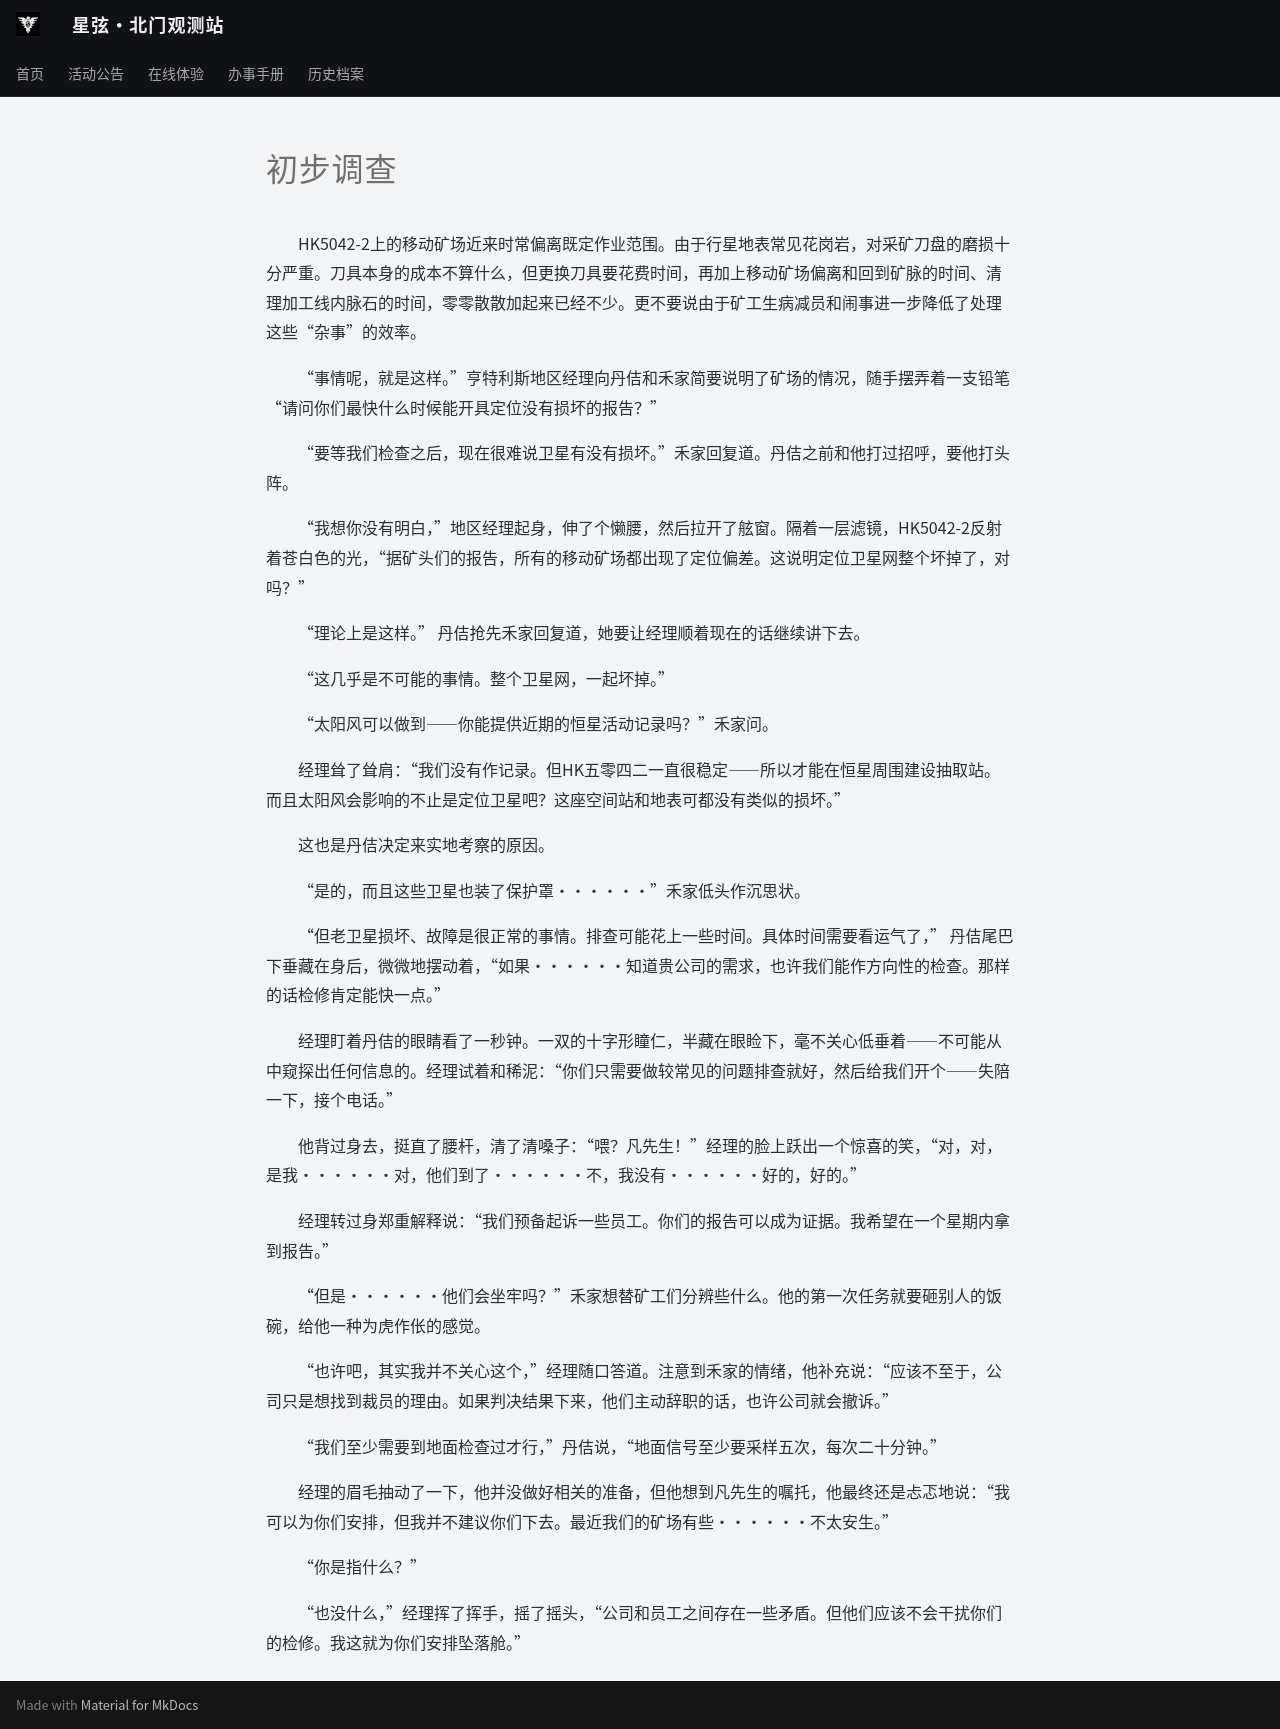

repository: ZJU-Starlight/zju-starlight.github.io · page: archive/universe/stories/seedings-in-mine/chapter-09/index.html · generator: mkdocs

# 初步调查

&emsp;&emsp;HK5042-2上的移动矿场近来时常偏离既定作业范围。由于行星地表常见花岗岩，对采矿刀盘的磨损十分严重。刀具本身的成本不算什么，但更换刀具要花费时间，再加上移动矿场偏离和回到矿脉的时间、清理加工线内脉石的时间，零零散散加起来已经不少。更不要说由于矿工生病减员和闹事进一步降低了处理这些“杂事”的效率。

&emsp;&emsp;“事情呢，就是这样。”亨特利斯地区经理向丹佶和禾家简要说明了矿场的情况，随手摆弄着一支铅笔“请问你们最快什么时候能开具定位没有损坏的报告？”

&emsp;&emsp;“要等我们检查之后，现在很难说卫星有没有损坏。”禾家回复道。丹佶之前和他打过招呼，要他打头阵。

&emsp;&emsp;“我想你没有明白，”地区经理起身，伸了个懒腰，然后拉开了舷窗。隔着一层滤镜，HK5042-2反射着苍白色的光，“据矿头们的报告，所有的移动矿场都出现了定位偏差。这说明定位卫星网整个坏掉了，对吗？”

&emsp;&emsp;“理论上是这样。” 丹佶抢先禾家回复道，她要让经理顺着现在的话继续讲下去。

&emsp;&emsp;“这几乎是不可能的事情。整个卫星网，一起坏掉。”

&emsp;&emsp;“太阳风可以做到——你能提供近期的恒星活动记录吗？”禾家问。

&emsp;&emsp;经理耸了耸肩：“我们没有作记录。但HK五零四二一直很稳定——所以才能在恒星周围建设抽取站。而且太阳风会影响的不止是定位卫星吧？这座空间站和地表可都没有类似的损坏。”

&emsp;&emsp;这也是丹佶决定来实地考察的原因。

&emsp;&emsp;“是的，而且这些卫星也装了保护罩······”禾家低头作沉思状。

&emsp;&emsp;“但老卫星损坏、故障是很正常的事情。排查可能花上一些时间。具体时间需要看运气了，” 丹佶尾巴下垂藏在身后，微微地摆动着，“如果······知道贵公司的需求，也许我们能作方向性的检查。那样的话检修肯定能快一点。”

&emsp;&emsp;经理盯着丹佶的眼睛看了一秒钟。一双的十字形瞳仁，半藏在眼睑下，毫不关心低垂着——不可能从中窥探出任何信息的。经理试着和稀泥：“你们只需要做较常见的问题排查就好，然后给我们开个——失陪一下，接个电话。”

&emsp;&emsp;他背过身去，挺直了腰杆，清了清嗓子：“喂？凡先生！”经理的脸上跃出一个惊喜的笑，“对，对，是我······对，他们到了······不，我没有······好的，好的。”

&emsp;&emsp;经理转过身郑重解释说：“我们预备起诉一些员工。你们的报告可以成为证据。我希望在一个星期内拿到报告。”

&emsp;&emsp;“但是······他们会坐牢吗？”禾家想替矿工们分辨些什么。他的第一次任务就要砸别人的饭碗，给他一种为虎作伥的感觉。

&emsp;&emsp;“也许吧，其实我并不关心这个，”经理随口答道。注意到禾家的情绪，他补充说：“应该不至于，公司只是想找到裁员的理由。如果判决结果下来，他们主动辞职的话，也许公司就会撤诉。”

&emsp;&emsp;“我们至少需要到地面检查过才行，”丹佶说，“地面信号至少要采样五次，每次二十分钟。”

&emsp;&emsp;经理的眉毛抽动了一下，他并没做好相关的准备，但他想到凡先生的嘱托，他最终还是忐忑地说：“我可以为你们安排，但我并不建议你们下去。最近我们的矿场有些······不太安生。”

&emsp;&emsp;“你是指什么？”

&emsp;&emsp;“也没什么，”经理挥了挥手，摇了摇头，“公司和员工之间存在一些矛盾。但他们应该不会干扰你们的检修。我这就为你们安排坠落舱。”
